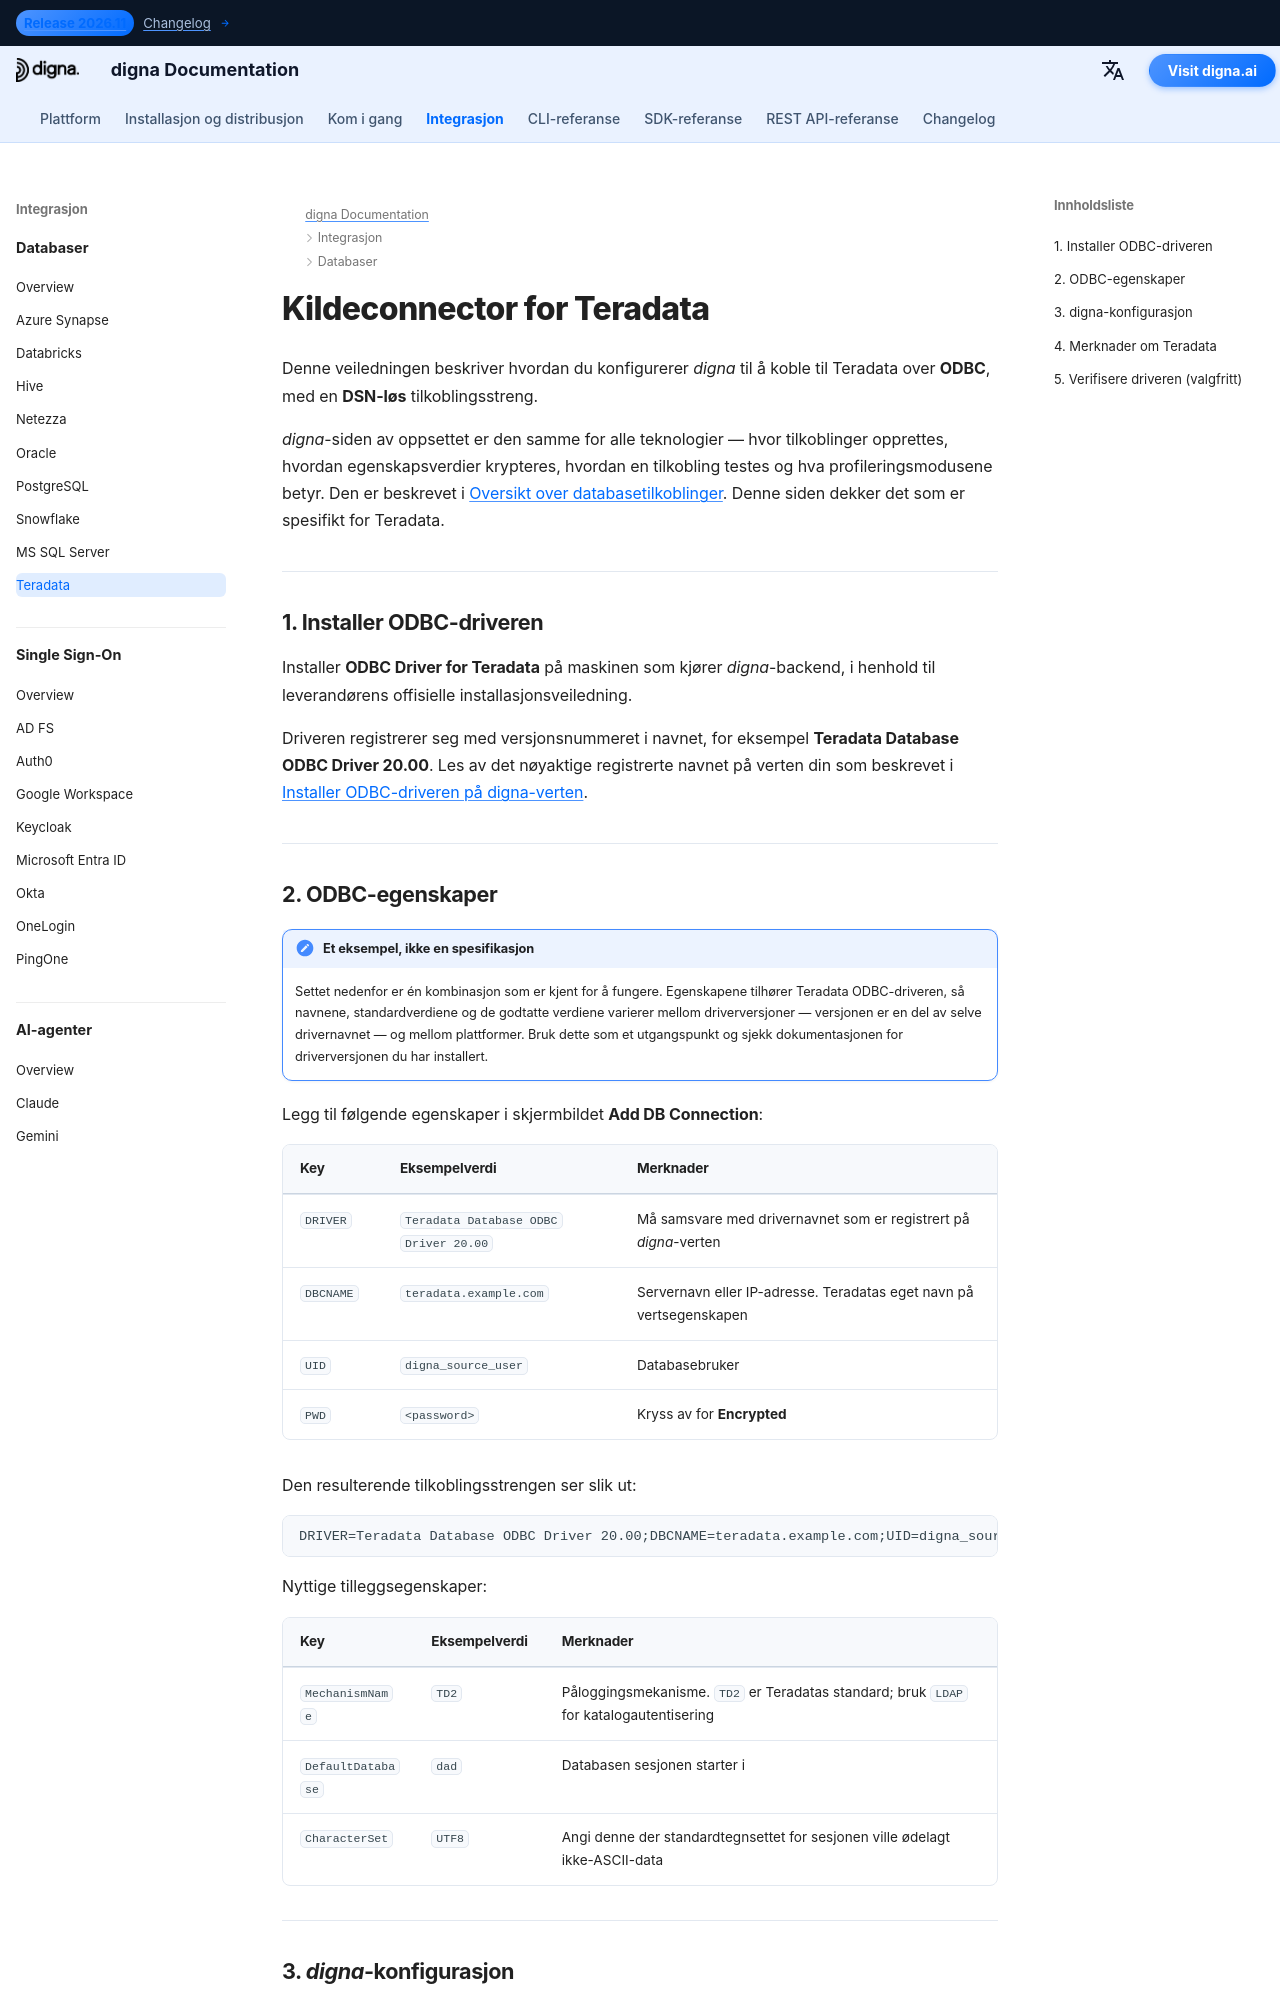

repository: dignaai/digna-docs · page: nb/databases/teradata_connector_guide/index.html · generator: mkdocs

---
title: Teradata-connector – databaseintegrasjon | digna-dokumentasjon
description: Konfigurer digna til å koble til Teradata over ODBC med en DSN-løs tilkoblingsstreng. Dekker Teradata ODBC-driveren, egenskapen DBCNAME, påloggingsmekanismer og tilkoblingsinnstillingene på digna-siden.
image: /assets/logo_square.png
---


# Kildeconnector for Teradata

Denne veiledningen beskriver hvordan du konfigurerer *digna* til å koble til Teradata over **ODBC**, med en
**DSN-løs** tilkoblingsstreng.

*digna*-siden av oppsettet er den samme for alle teknologier — hvor tilkoblinger opprettes,
hvordan egenskapsverdier krypteres, hvordan en tilkobling testes og hva profileringsmodusene
betyr. Den er beskrevet i [Oversikt over databasetilkoblinger](overview.md). Denne siden dekker det
som er spesifikt for Teradata.

---

## 1. Installer ODBC-driveren {: #1-install-the-odbc-driver }

Installer **ODBC Driver for Teradata** på maskinen som kjører *digna*-backend,
i henhold til leverandørens offisielle installasjonsveiledning.

Driveren registrerer seg med versjonsnummeret i navnet, for eksempel
**Teradata Database ODBC Driver 20.00**. Les av det nøyaktige registrerte navnet på verten din som
beskrevet i [Installer ODBC-driveren på digna-verten](overview.md#install-the-driver).

---
